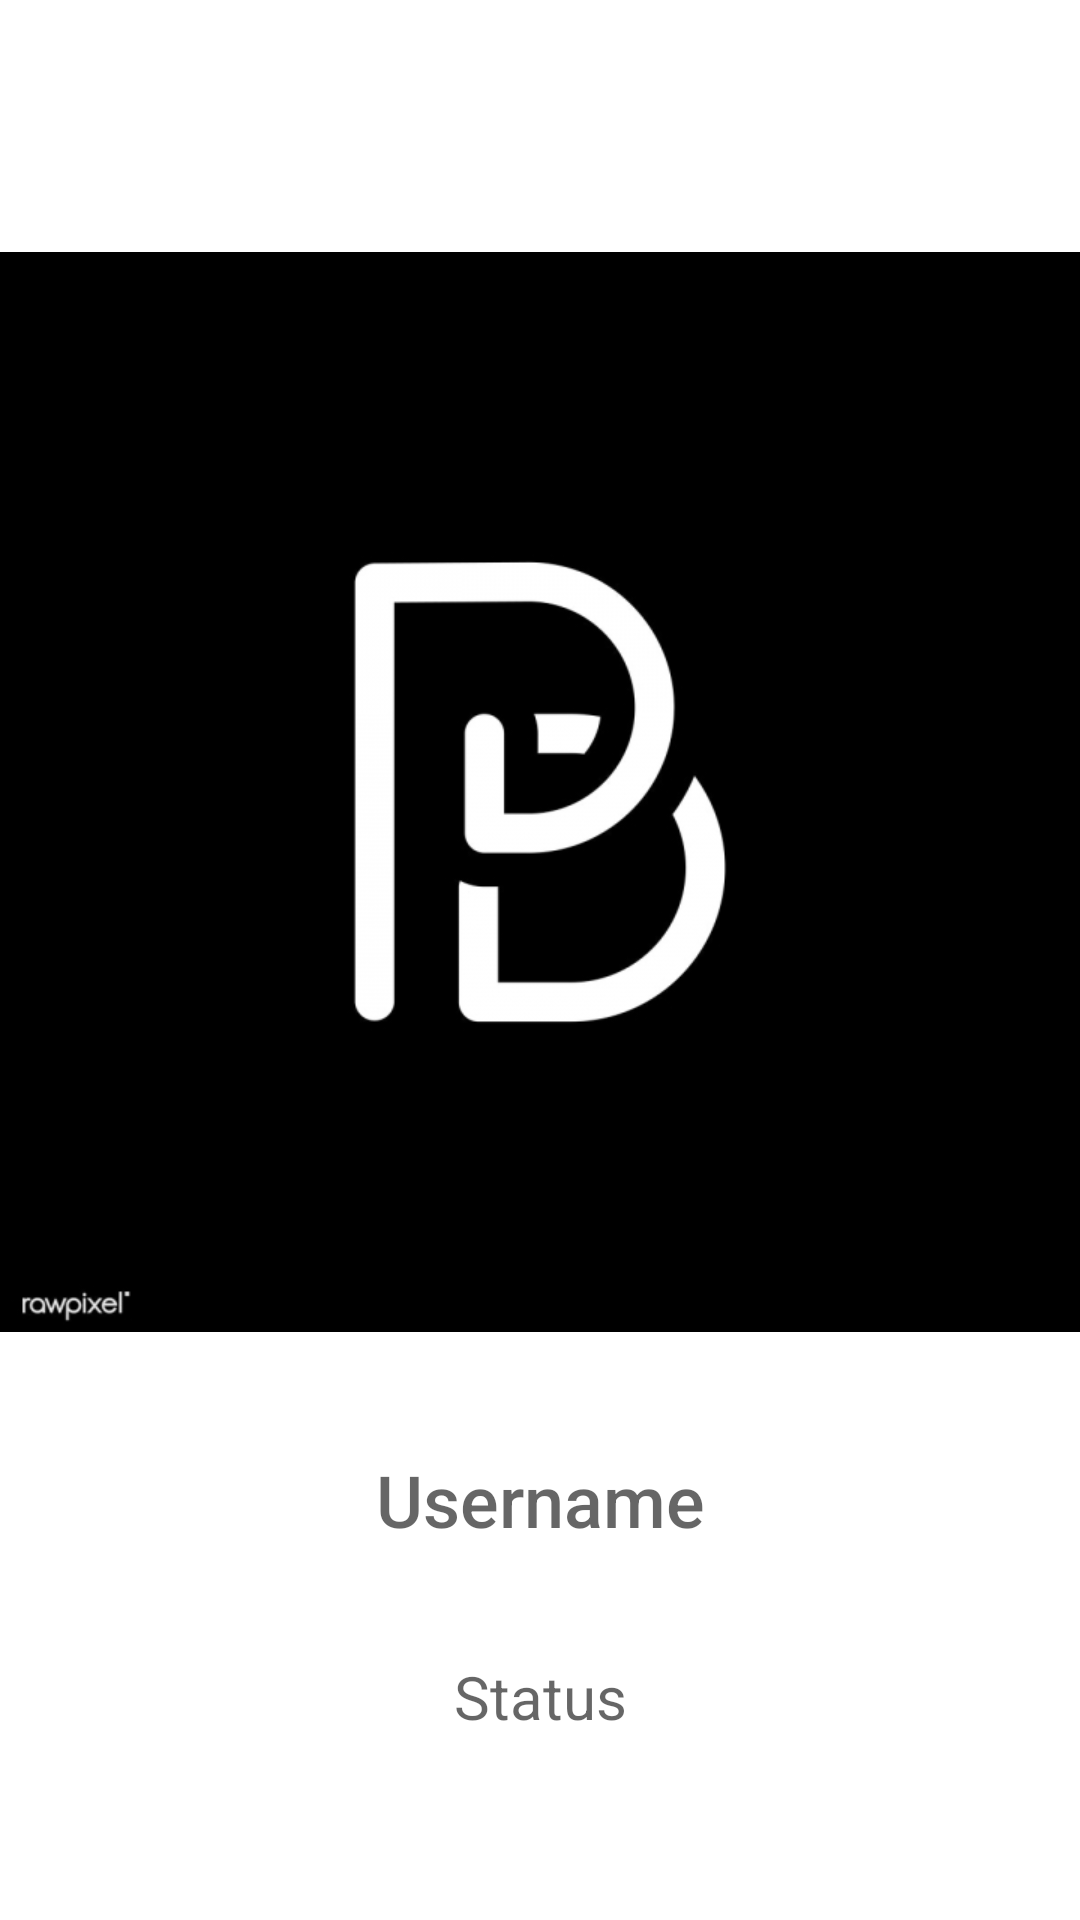

Produce the Android XML layout that renders to this screen, including the resource entries it uses.
<!-- AndroidManifest.xml: fallback theme Theme.MaterialComponents.DayNight.NoActionBar -->
<!-- res/layout/activity_other_profile_page.xml -->
<?xml version="1.0" encoding="utf-8"?>
<androidx.constraintlayout.widget.ConstraintLayout xmlns:android="http://schemas.android.com/apk/res/android"
    xmlns:app="http://schemas.android.com/apk/res-auto"
    xmlns:tools="http://schemas.android.com/tools"
    android:layout_width="match_parent"
    android:layout_height="match_parent"
    tools:context=".OtherProfilePage">


    <ImageView
        android:id="@+id/otherprofile_profilepicture"
        android:layout_width="match_parent"
        android:layout_height="match_parent"
        android:layout_marginBottom="112dp"
        android:src="@drawable/babble_logo"
        app:civ_border_color="#FF000000"
        app:civ_border_width="2dp"
        app:layout_constraintBottom_toBottomOf="parent"
        app:layout_constraintEnd_toEndOf="parent"
        app:layout_constraintHorizontal_bias="0.0"
        app:layout_constraintStart_toStartOf="parent" />

    <TextView
        android:id="@+id/otherprofile_username"
        android:layout_width="0dp"
        android:layout_height="56dp"
        android:layout_marginStart="72dp"
        android:layout_marginEnd="72dp"
        android:ems="10"
        android:fontFamily="sans-serif-medium"
        android:gravity="center"
        android:hint="Username"
        android:inputType="textPersonName"
        android:minHeight="48dp"
        android:textColor="@color/white"
        android:textSize="24sp"
        app:layout_constraintBottom_toBottomOf="@+id/otherprofile_profilepicture"
        app:layout_constraintEnd_toEndOf="parent"
        app:layout_constraintHorizontal_bias="0.0"
        app:layout_constraintStart_toStartOf="parent" />

    <TextView
        android:id="@+id/otherprofile_status"
        android:layout_width="0dp"
        android:layout_height="56dp"
        android:layout_marginStart="72dp"
        android:layout_marginEnd="72dp"
        android:layout_marginBottom="32dp"
        android:ems="10"
        android:hint="Status"
        android:inputType="textPersonName"
        android:textAlignment="center"
        android:textSize="20sp"
        app:layout_constraintBottom_toBottomOf="parent"
        app:layout_constraintEnd_toEndOf="parent"
        app:layout_constraintHorizontal_bias="0.0"
        app:layout_constraintStart_toStartOf="parent" />

</androidx.constraintlayout.widget.ConstraintLayout>
<!-- resources referenced by this layout -->
<resources>
  <!-- drawable babble_logo: jpg bitmap (drawable, 37547 bytes) -->
  <!-- not gathered from this repository: default colours our renderer supplied (Android Studio template values) -->
  <color name="white">#FFFFFFFF</color>
</resources>
